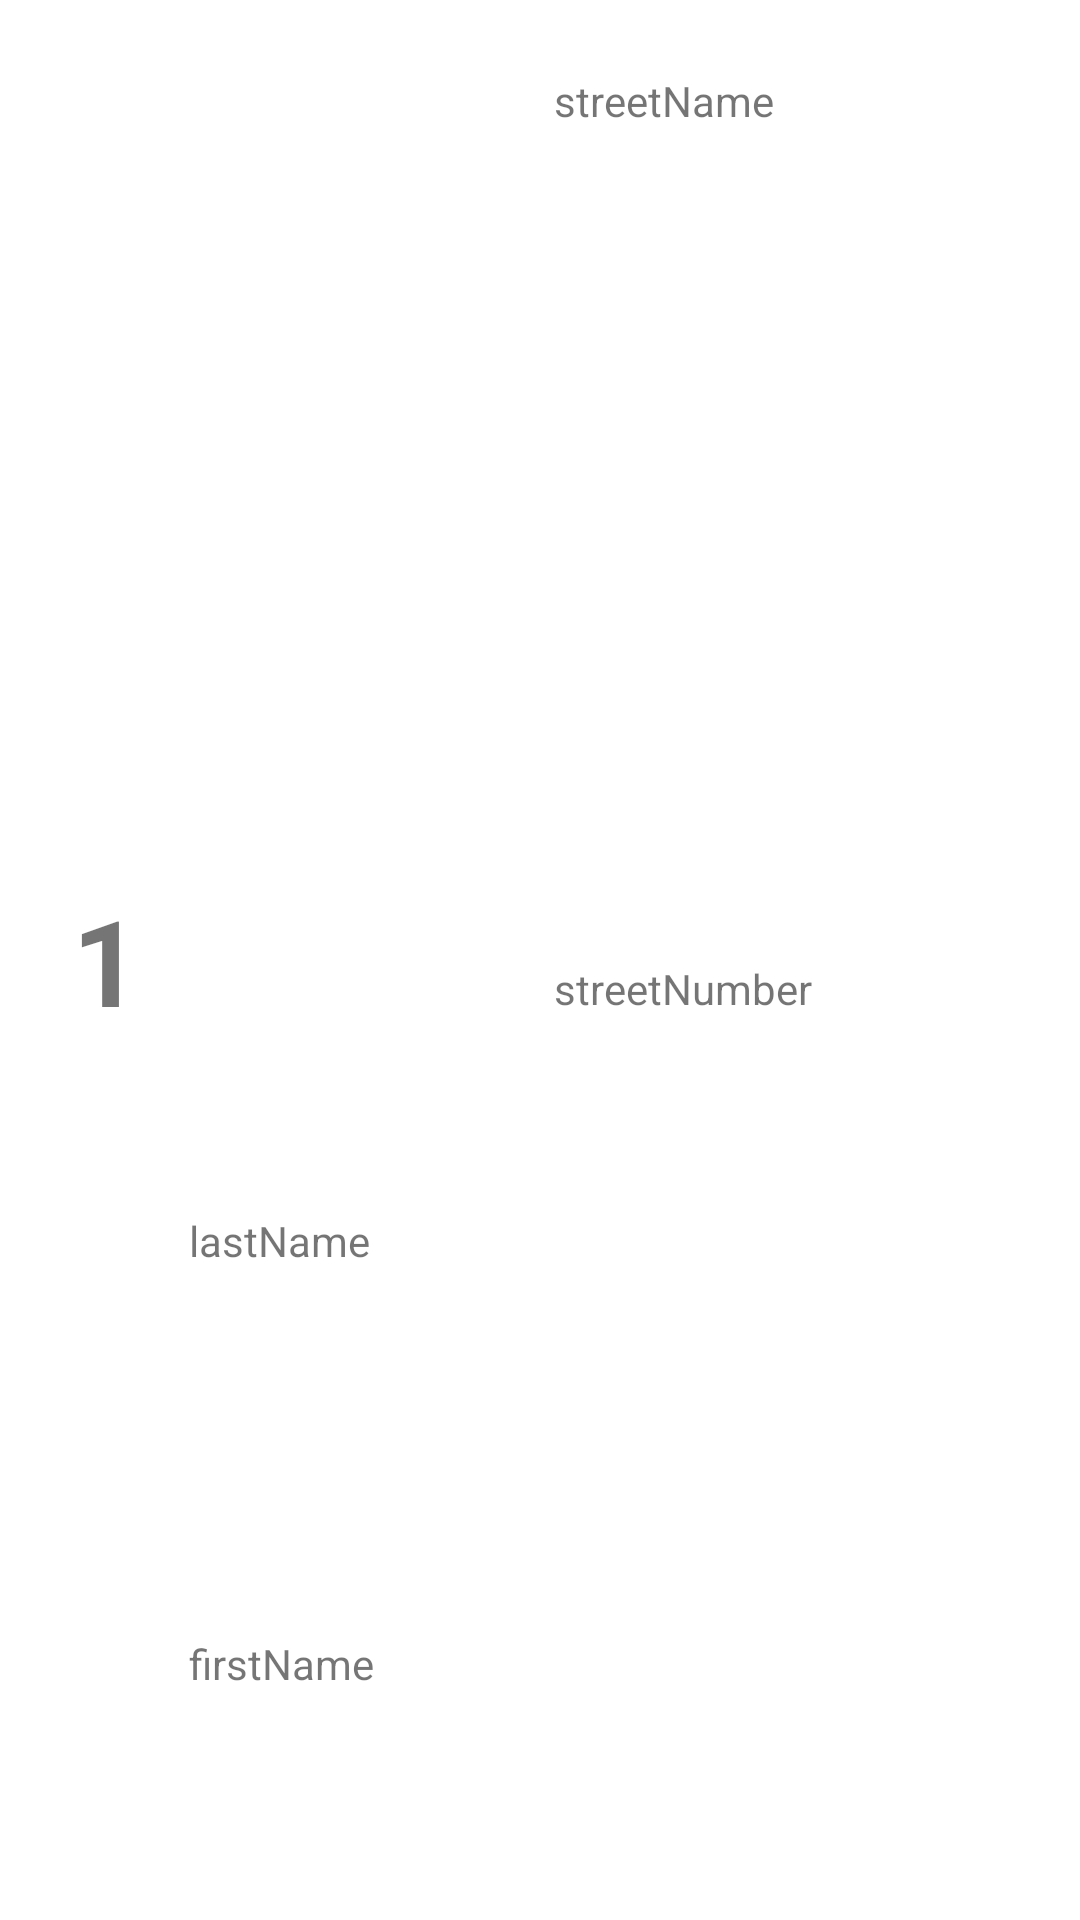

Here is an Android app screen rendered from its layout file. Give the layout XML and the strings, colors and styles it references.
<!-- AndroidManifest.xml: application theme Theme.AndroidRoomDatabase -->
<!-- res/layout/person_row_layout.xml -->
<?xml version="1.0" encoding="utf-8"?>
<androidx.constraintlayout.widget.ConstraintLayout
    xmlns:android="http://schemas.android.com/apk/res/android"
    xmlns:app="http://schemas.android.com/apk/res-auto"
    android:layout_width="match_parent"
    android:layout_height="wrap_content"
    android:padding="24sp"
    android:id="@+id/person_layout">

    <TextView
        android:id="@+id/id_txt"
        android:layout_width="wrap_content"
        android:layout_height="wrap_content"
        android:text="1"
        android:textSize="40sp"
        android:textStyle="bold"
        app:layout_constraintBottom_toBottomOf="parent"
        app:layout_constraintStart_toStartOf="parent"
        app:layout_constraintTop_toTopOf="parent" />

    <TextView
        android:id="@+id/tv_firstName"
        android:layout_width="wrap_content"
        android:layout_height="wrap_content"
        android:layout_marginStart="16dp"
        android:text="lastName"
        app:layout_constraintBottom_toBottomOf="parent"
        app:layout_constraintStart_toEndOf="@+id/id_txt"
        app:layout_constraintTop_toTopOf="parent"
        app:layout_constraintVertical_bias="0.663" />

    <TextView
        android:id="@+id/tv_lastName"
        android:layout_width="wrap_content"
        android:layout_height="wrap_content"
        android:layout_marginBottom="52dp"
        android:text="firstName"
        app:layout_constraintBottom_toBottomOf="parent"
        app:layout_constraintEnd_toEndOf="@+id/tv_firstName"
        app:layout_constraintHorizontal_bias="0.0"
        app:layout_constraintStart_toStartOf="@+id/tv_firstName" />

    <TextView
        android:id="@+id/tv_streetNumber"
        android:layout_width="wrap_content"
        android:layout_height="wrap_content"
        android:text="streetNumber"
        app:layout_constraintBottom_toBottomOf="parent"
        app:layout_constraintEnd_toEndOf="@+id/tv_streetName"
        app:layout_constraintHorizontal_bias="0.0"
        app:layout_constraintStart_toStartOf="@+id/tv_streetName"
        app:layout_constraintTop_toBottomOf="@+id/tv_streetName" />

    <TextView
        android:id="@+id/tv_streetName"
        android:layout_width="wrap_content"
        android:layout_height="wrap_content"
        android:layout_marginStart="60dp"
        android:text="streetName"
        app:layout_constraintStart_toEndOf="@+id/tv_lastName"
        app:layout_constraintTop_toTopOf="parent" />

</androidx.constraintlayout.widget.ConstraintLayout>
<!-- resources referenced by this layout -->
<resources>
  <style name="Theme.AndroidRoomDatabase" parent="Theme.MaterialComponents.DayNight.DarkActionBar">
          
          <item name="colorPrimary">@color/purple_500</item>
          <item name="colorPrimaryVariant">@color/purple_700</item>
          <item name="colorOnPrimary">@color/white</item>
          
          <item name="colorSecondary">@color/teal_200</item>
          <item name="colorSecondaryVariant">@color/teal_700</item>
          <item name="colorOnSecondary">@color/black</item>
          
          <item name="android:statusBarColor" tools:targetApi="l">?attr/colorPrimaryVariant</item>
          
      </style>
  <!-- not gathered from this repository: default colours our renderer supplied (Android Studio template values) -->
  <color name="purple_500">#FF6200EE</color>
  <color name="purple_700">#FF3700B3</color>
  <color name="teal_200">#FF03DAC5</color>
  <color name="teal_700">#FF018786</color>
  <color name="black">#FF000000</color>
  <color name="white">#FFFFFFFF</color>
</resources>
